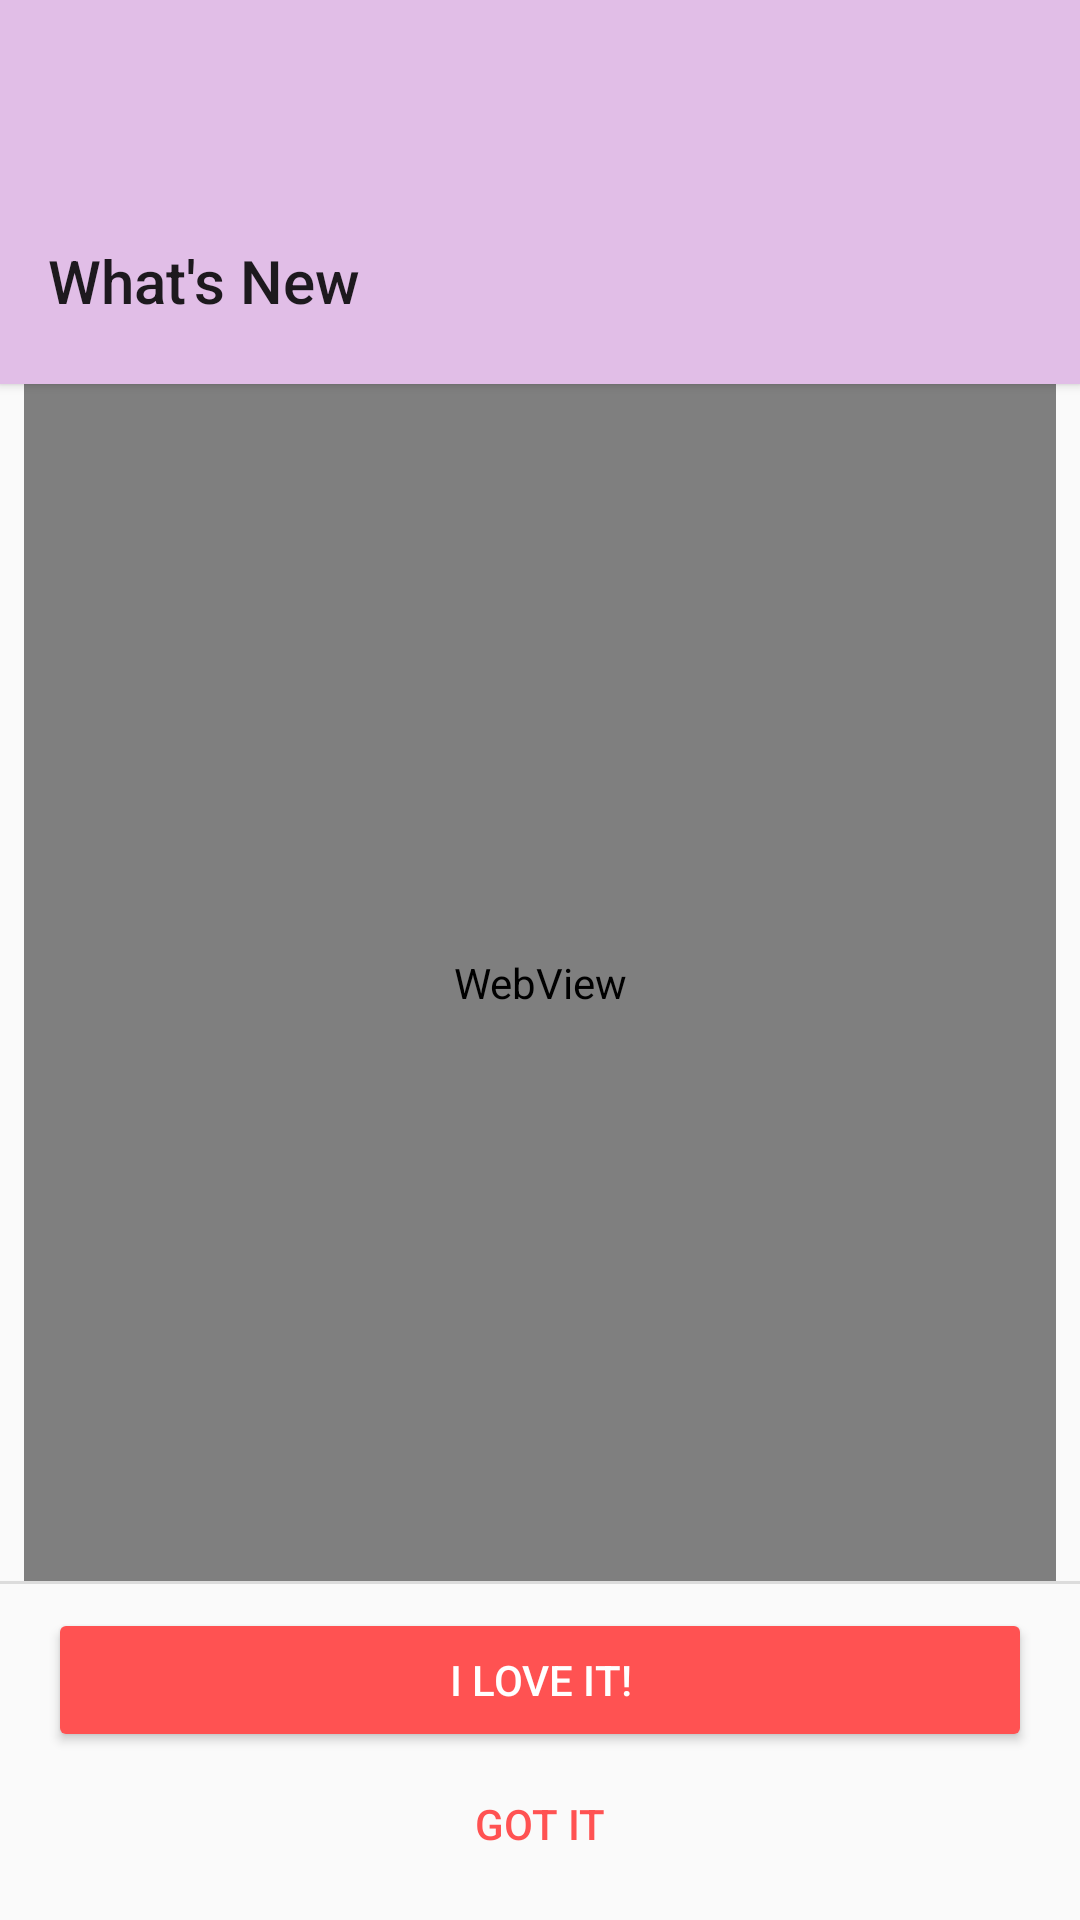

Android layout source for this screen:
<!-- AndroidManifest.xml: application theme AppTheme -->
<!-- res/layout/activity_release.xml -->
<?xml version="1.0" encoding="utf-8"?>
<RelativeLayout xmlns:android="http://schemas.android.com/apk/res/android"
    xmlns:tools="http://schemas.android.com/tools"
    android:orientation="vertical"
    android:layout_width="match_parent"
    android:layout_height="match_parent">

    
    <FrameLayout
        android:id="@+id/title"
        android:background="?attr/colorCardHighlight"
        android:layout_width="match_parent"
        android:layout_height="128dp"
        android:elevation="@dimen/cardview_elevation"
>

        <ImageView
            android:src="?attr/backgroundDrawerHeader"
            android:scaleType="centerCrop"
            android:layout_width="match_parent"
            android:layout_height="match_parent"
            tools:ignore="ContentDescription" />

        <TextView
            android:text="@string/title_activity_release"
            android:textAppearance="@style/TextAppearance.AppCompat.Title"
            android:layout_gravity="bottom"
            android:layout_width="match_parent"
            android:layout_marginLeft="@dimen/activity_horizontal_margin"
            android:layout_marginRight="@dimen/activity_horizontal_margin"
            android:layout_height="?attr/listPreferredItemHeightSmall" />

    </FrameLayout>

    <WebView
        android:id="@id/web_view"
        android:layout_below="@id/title"
        android:layout_above="@+id/divider"
        android:layout_marginLeft="@dimen/margin"
        android:layout_marginRight="@dimen/margin"
        android:scrollbars="none"
        android:layout_width="match_parent"
        android:layout_height="wrap_content" />

    <View
        android:id="@id/divider"
        android:layout_above="@+id/button_rate"
        android:background="@color/blackT12"
        android:layout_width="match_parent"
        android:layout_height="@dimen/divider" />

    <Button
        android:id="@id/button_rate"
        android:text="@string/love_it"
        style="@style/Widget.AppCompat.Button.Colored"
        android:layout_centerHorizontal="true"
        android:layout_above="@+id/button_ok"
        android:layout_marginTop="@dimen/margin"
        android:layout_marginLeft="@dimen/activity_horizontal_margin"
        android:layout_marginRight="@dimen/activity_horizontal_margin"
        android:layout_width="match_parent"
        android:layout_height="wrap_content" />

    <Button
        android:id="@id/button_ok"
        android:text="@string/got_it"
        style="@style/Widget.AppCompat.Button.Borderless.Colored"
        android:layout_alignParentBottom="true"
        android:layout_centerHorizontal="true"
        android:layout_marginLeft="@dimen/activity_horizontal_margin"
        android:layout_marginRight="@dimen/activity_horizontal_margin"
        android:layout_marginBottom="@dimen/margin"
        android:layout_width="match_parent"
        android:layout_height="wrap_content" />

</RelativeLayout>
<!-- resources referenced by this layout -->
<resources>
  <color name="blackT12">#1F000000</color>
  <dimen name="activity_horizontal_margin">16dp</dimen>
  <dimen name="cardview_elevation">2dp</dimen>
  <dimen name="divider">1dp</dimen>
  <dimen name="margin">8dp</dimen>
  <string name="got_it">Got it</string>
  <string name="love_it">I love it!</string>
  <string name="title_activity_release">What\'s New</string>
  <style name="AppTheme" parent="BaseAppTheme">
      </style>
  <color name="purple300">#BA68C8</color>
  <color name="purple400">#AB47BC</color>
  <color name="redA200">#FF5252</color>
  <color name="grey100">#F5F5F5</color>
  <color name="purple100">#E1BEE7</color>
  <color name="blackT87">#DE000000</color>
  <color name="blackT50">#80000000</color>
  <style name="AppAlertDialog" parent="Theme.AppCompat.Light.Dialog.Alert">
          <item name="colorPrimary">@color/purple400</item>
          <item name="colorAccent">@color/redA200</item>
          <item name="android:textColorPrimary">@color/blackT87</item>
          <item name="android:textColorSecondary">@color/blackT50</item>
          <item name="android:textColorTertiary">?android:textColorPrimary</item>
          <item name="android:textColorLink">?colorAccent</item>
          <item name="colorCardBackground">@color/grey100</item>
          <item name="colorCardHighlight">@color/purple100</item>
          <item name="backgroundDrawerHeader">@drawable/bg_drawer_light</item>
      </style>
  <style name="AppBottomSheetDialog" parent="Theme.Design.Light.BottomSheetDialog">
          <item name="colorAccent">@color/redA200</item>
          <item name="android:textColorPrimary">@color/blackT87</item>
          <item name="android:textColorSecondary">@color/blackT50</item>
          <item name="android:textColorTertiary">?android:textColorPrimary</item>
          <item name="android:colorBackground">@color/grey100</item>
      </style>
  <style name="AppPreferenceThemeOverlay" parent="PreferenceThemeOverlay">
          <item name="preferenceHelpStyle">@style/Preference.PreferenceHelp</item>
          <item name="preferenceFragmentCompatStyle">@style/PreferenceFragment.NoDivider</item>
          <item name="android:textAppearanceLarge">@style/TextAppearance.AppCompat.Medium</item>
      </style>
  <style name="AppDrawerArrowToggle" parent="Widget.AppCompat.DrawerArrowToggle">
          <item name="color">?android:attr/textColorPrimary</item>
      </style>
  <dimen name="text_size_medium">18sp</dimen>
  <dimen name="text_size_small">14sp</dimen>
  <style name="Preference.PreferenceHelp" parent="Preference">
          <item name="android:layout">@layout/preference_help</item>
      </style>
  <style name="PreferenceFragment.NoDivider">
          <item name="android:divider">@null</item>
      </style>
</resources>
